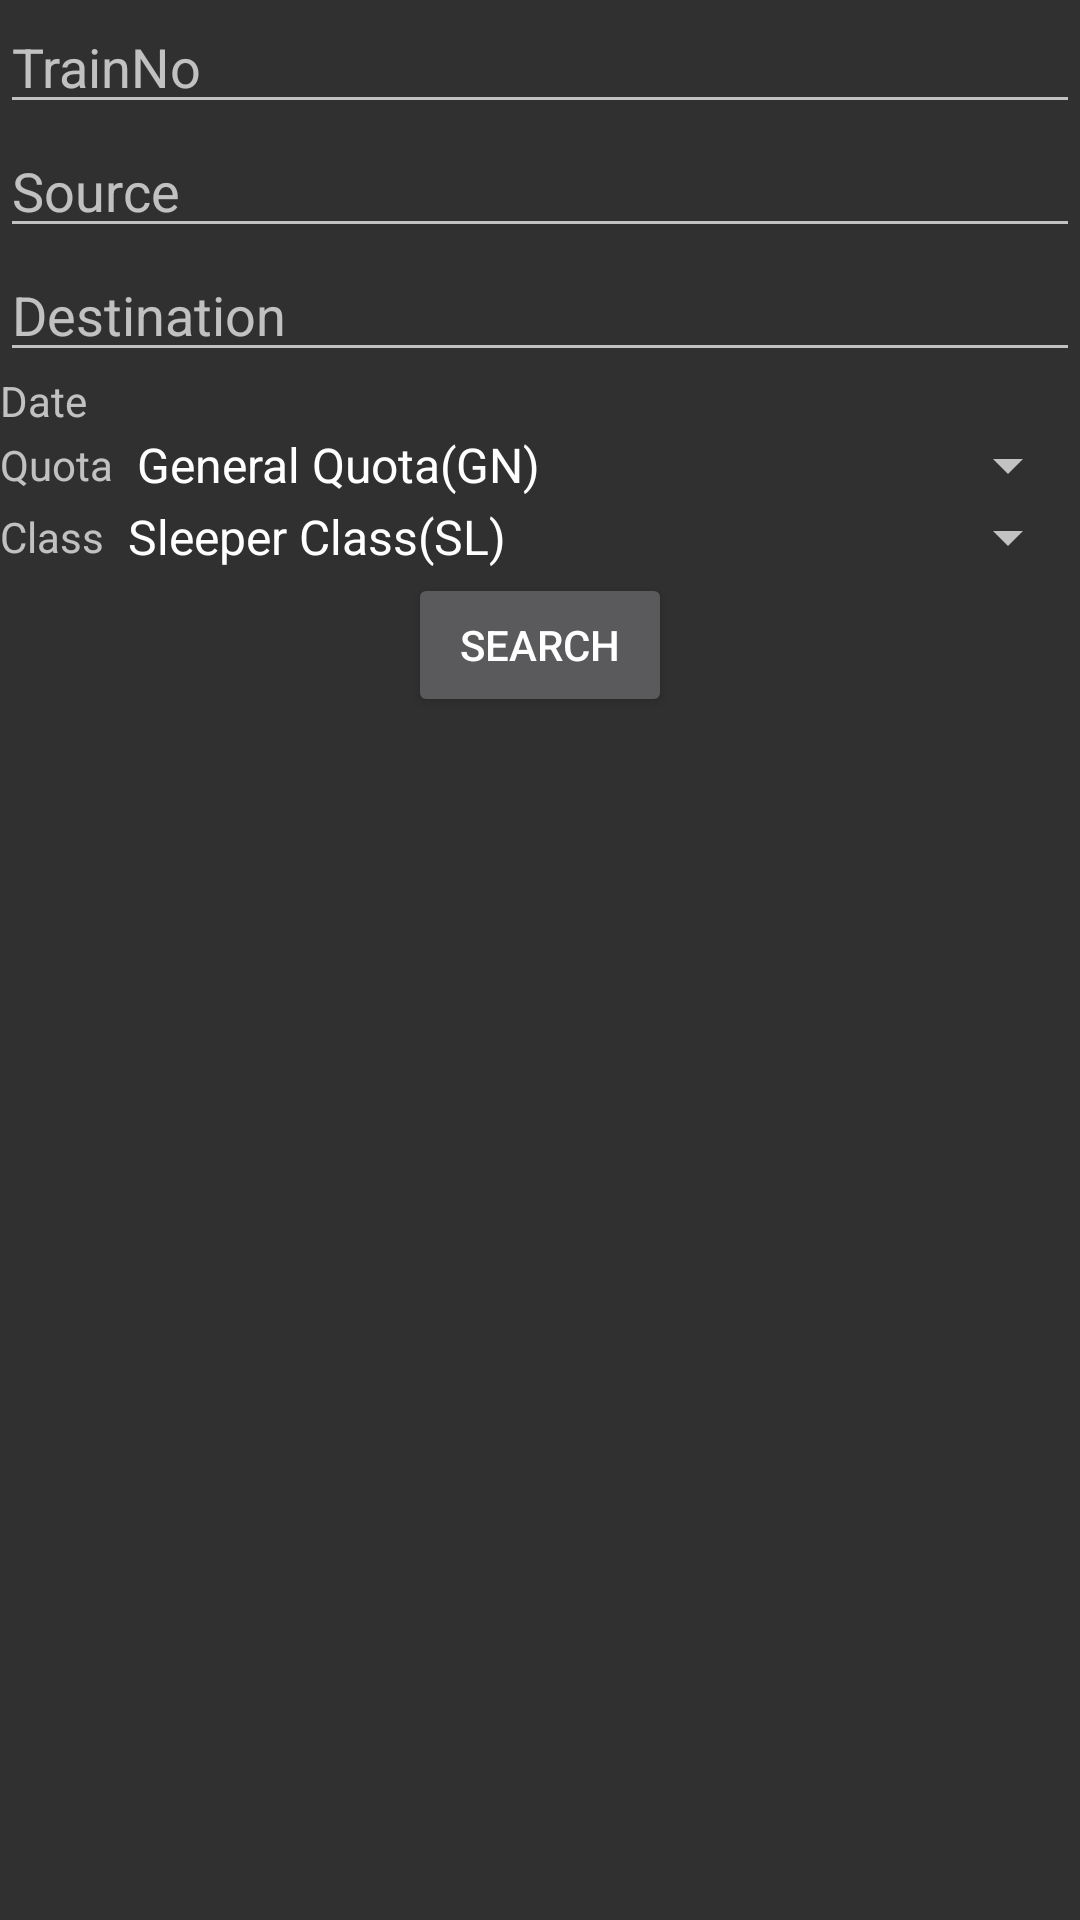

Produce the Android XML layout that renders to this screen, including the resource entries it uses.
<!-- AndroidManifest.xml: application theme AppTheme -->
<!-- res/layout/activity_seat_availability.xml -->
<?xml version="1.0" encoding="utf-8"?>
<LinearLayout xmlns:android="http://schemas.android.com/apk/res/android"
    xmlns:tools="http://schemas.android.com/tools"
    android:id="@+id/activity_seat_availability"
    android:layout_width="match_parent"
    android:layout_height="match_parent"
    android:orientation="vertical"
    tools:context="com.sundroid.traininfo.activity.SeatAvailability">


    <AutoCompleteTextView
        android:id="@+id/et_train_no"
        android:layout_width="match_parent"
        android:layout_height="wrap_content"
        android:hint="TrainNo"
        android:ems="10"/>
    <AutoCompleteTextView
        android:id="@+id/et_source_code"
        android:layout_width="match_parent"
        android:layout_height="wrap_content"
        android:hint="Source"/>
    <AutoCompleteTextView
        android:id="@+id/et_destination"
        android:layout_width="match_parent"
        android:layout_height="wrap_content"
        android:hint="Destination"/>
    <LinearLayout
        android:layout_width="match_parent"
        android:layout_height="wrap_content"
        android:orientation="horizontal"
        android:layout_gravity="center_vertical"
        android:gravity="center_vertical">

        <TextView
            android:layout_width="wrap_content"
            android:layout_height="wrap_content"
            android:text="Date"/>

        <TextView
            android:id="@+id/tv_date"
            android:layout_width="match_parent"
            android:layout_height="wrap_content" />

    </LinearLayout>

    <LinearLayout
        android:layout_width="match_parent"
        android:layout_height="wrap_content"
        android:orientation="horizontal"
        android:layout_gravity="center_vertical"
        android:gravity="center_vertical">

        <TextView
            android:layout_width="wrap_content"
            android:layout_height="wrap_content"
            android:text="Quota"/>

        <Spinner
            android:id="@+id/spinner_quota"
            android:layout_width="match_parent"
            android:layout_height="wrap_content"
            android:entries="@array/quota_code"/>

    </LinearLayout>

    <LinearLayout
        android:layout_width="match_parent"
        android:layout_height="wrap_content"
        android:orientation="horizontal"
        android:layout_gravity="center_vertical"
        android:gravity="center_vertical">

        <TextView
            android:layout_width="wrap_content"
            android:layout_height="wrap_content"
            android:text="Class"/>

        <Spinner
            android:id="@+id/spinner_seat"
            android:layout_width="match_parent"
            android:layout_height="wrap_content"
            android:entries="@array/class_code"/>

    </LinearLayout>

    <LinearLayout
        android:layout_width="wrap_content"
        android:layout_height="wrap_content"
        android:layout_gravity="center"
        android:gravity="center">

        <Button
            android:id="@+id/btn_search"
            android:layout_width="wrap_content"
            android:layout_height="wrap_content"
            android:text="Search"/>

    </LinearLayout>
    <LinearLayout
        android:id="@+id/ll_result"
        android:layout_width="match_parent"
        android:layout_height="wrap_content"
        android:visibility="gone"
        android:orientation="vertical">
        <LinearLayout
            android:layout_width="match_parent"
            android:layout_height="wrap_content"
            android:layout_gravity="center"
            android:gravity="center"
            android:orientation="horizontal">

            <TextView
                android:id="@+id/tv_train_name"
                android:layout_width="wrap_content"
                android:layout_height="wrap_content"
                android:text="train Name" />

        </LinearLayout>

        <LinearLayout
            android:layout_width="match_parent"
            android:layout_height="wrap_content"
            android:layout_gravity="center"
            android:gravity="center"
            android:orientation="horizontal">

            <TextView
                android:id="@+id/tv_date_train"
                android:layout_width="wrap_content"
                android:layout_height="wrap_content"
                android:text="train date" />

        </LinearLayout>

        <LinearLayout
            android:layout_width="match_parent"
            android:layout_height="wrap_content"
            android:layout_gravity="center"
            android:gravity="center"
            android:orientation="horizontal">

            <TextView
                android:id="@+id/tv_from_to"
                android:layout_width="wrap_content"
                android:layout_height="wrap_content"
                android:text="train from to" />

        </LinearLayout>
        <LinearLayout
            android:layout_width="match_parent"
            android:layout_height="wrap_content"
            android:layout_gravity="center"
            android:gravity="center"
            android:orientation="horizontal">

            <TextView
                android:id="@+id/tv_class"
                android:layout_width="wrap_content"
                android:layout_height="wrap_content"
                android:text="Class" />

        </LinearLayout>

        <LinearLayout
            android:layout_width="match_parent"
            android:layout_height="wrap_content"
            android:layout_gravity="center"
            android:gravity="center"
            android:orientation="horizontal"
            android:weightSum="3">

            <LinearLayout
                android:layout_width="0dp"
                android:layout_height="wrap_content"
                android:layout_gravity="center"
                android:layout_weight="1"
                android:gravity="center">

                <TextView
                    android:layout_width="wrap_content"
                    android:layout_height="wrap_content"
                    android:text="Date" />

            </LinearLayout>

            <LinearLayout
                android:layout_width="0dp"
                android:layout_height="wrap_content"
                android:layout_gravity="center"
                android:layout_weight="2"
                android:gravity="center">

                <TextView
                    android:layout_width="wrap_content"
                    android:layout_height="wrap_content"
                    android:text="Status" />

            </LinearLayout>

        </LinearLayout>

        <ScrollView
            android:layout_width="match_parent"
            android:layout_height="wrap_content"
            android:fillViewport="true">

            <LinearLayout
                android:id="@+id/ll_availability_scroll"
                android:layout_width="match_parent"
                android:layout_height="wrap_content"
                android:orientation="vertical"></LinearLayout>
        </ScrollView>

    </LinearLayout>


</LinearLayout>
<!-- resources referenced by this layout -->
<resources>
  <string-array name="class_code">
          <item>Sleeper Class(SL)</item>
          <item>First AC(1A)</item>
          <item>Second AC(2A)</item>
          <item>Third AC(3A)</item>
          <item>AC Chair Car(CC)</item>
          <item>First Class(FC)</item>
          <item>Second Seating(2S)</item>
          <item>3 AC Economy(3E)</item>
      </string-array>
  <string-array name="quota_code">
          <item>General Quota(GN)</item>
          <item>Reservation Against Cancellation(RC/(RAC))</item>
          <item>Ladies Quota(LD)</item>
          <item>Head Quarters/High Official Quota(HO)</item>
          <item>Defence Quota(DF)</item>
          <item>Parliament House Quota(PH)</item>
          <item>Foreign Tourist Quota(FT)</item>
          <item>Duty Pass Quota(DP)</item>
          <item>Tatkal Quota(TQ)</item>
          <item>Premium Tatkal Quota(PT)</item>
          <item>Female(above 45 Year)/Senior Citizen/Travelling alone(SS)</item>
          <item>Physically Handicapped Quota(HP)</item>
          <item>Railway Employee Staff on Duty for the train(RE)</item>
          <item>General Quota Road Side(GNRS)</item>
          <item>Out Station(OS)</item>
          <item>Pooled Quota(PQ)</item>
          <item>Road Side(RS)</item>
          <item>Yuva(YU)</item>
          <item>Lower Berth(LB)</item>
      </string-array>
  <style name="AppTheme" parent="AppTheme.Base" />
  <style name="AppTheme.Base" parent="Theme.AppCompat.NoActionBar">
          <item name="colorPrimary">@color/colorPrimary</item>
          <item name="colorPrimaryDark">@color/colorPrimaryDark</item>
          <item name="colorAccent">@color/colorAccent</item>
      </style>
  <!-- not gathered from this repository: default colours our renderer supplied (Android Studio template values) -->
  <color name="colorPrimary">#FF6200EE</color>
  <color name="colorPrimaryDark">#FF3700B3</color>
  <color name="colorAccent">#FF03DAC5</color>
</resources>
